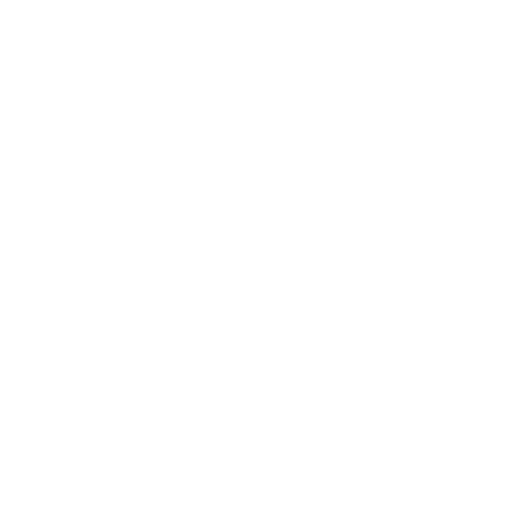
t = 0.00 s
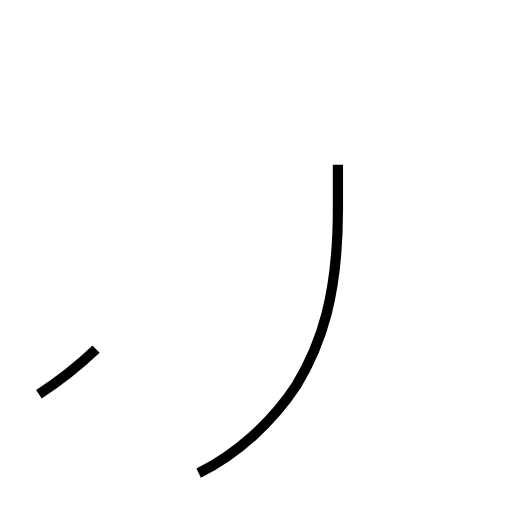
t = 1.27 s
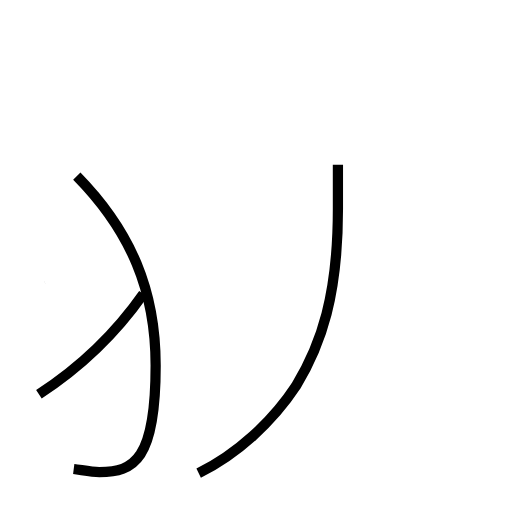
t = 2.58 s
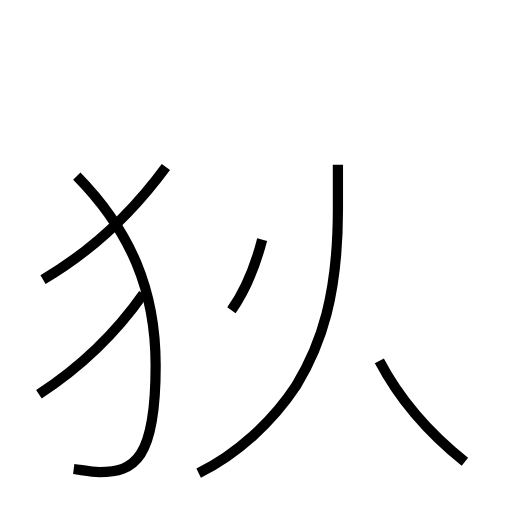
t = 3.69 s
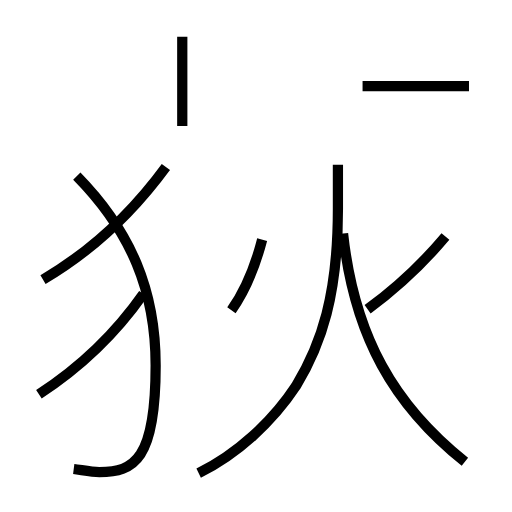
t = 4.97 s
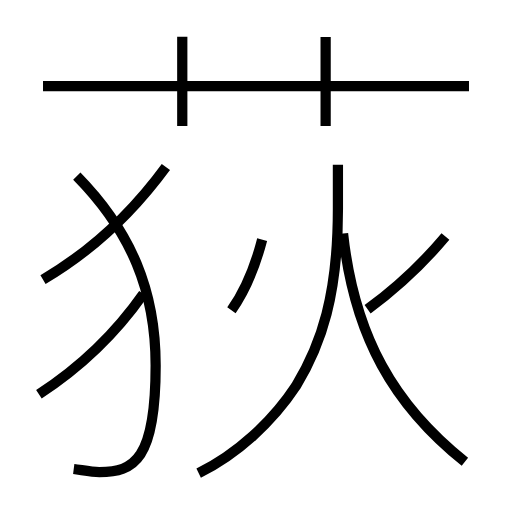
t = 6.16 s

The animated SVG that drew these frames (rendered in a browser with its animation timeline set to each time). Animation: 10 SMIL elements (animate=10); one cycle of 6.16 s.

<?xml version='1.0' encoding='utf-8'?>
<svg viewBox="0.0 -6.0 50.0 50.0" version="1.1" xmlns="http://www.w3.org/2000/svg"><rect x="-1000" y="-1000" width="2000" height="2000" stroke="white" fill="white" /><g style="fill:none;stroke:#000000;stroke-width:1"><path d="M 19.4 2.2 C 23.1 0.4 26.6 -2.8 28.9 -6.3 C 31.4 -10.4 33.0 -15.2 33.0 -23.6 L 33.0 -27.9 " transform="translate(0.0 38.0)" stroke-dasharray="35.21634444105318" stroke-dashoffset="35.21634444105318"><animate attributeName="stroke-dashoffset" from="35.21634444105318" to="0" dur="1.0564903332315954s" begin="0s" fill="freeze" /></path><path d="M 3.8 -5.5 C 7.8 -8.1 11.2 -11.3 14.0 -15.3 " transform="translate(0.0 38.0)" stroke-dasharray="14.234155952714318" stroke-dashoffset="14.234155952714318"><animate attributeName="stroke-dashoffset" from="14.234155952714318" to="0" dur="0.4270246785814295s" begin="1.0564903332315954s" fill="freeze" /></path><path d="M 7.2 1.8 C 8.0 1.9 8.9 2.1 9.7 2.1 C 13.1 2.1 15.2 0.9 15.2 -8.3 C 15.2 -15.6 12.8 -21.4 7.5 -26.8 " transform="translate(0.0 38.0)" stroke-dasharray="36.61415550423723" stroke-dashoffset="36.61415550423723"><animate attributeName="stroke-dashoffset" from="36.61415550423723" to="0" dur="1.098424665127117s" begin="1.483515011813025s" fill="freeze" /></path><path d="M 4.2 -16.7 C 8.8 -19.4 12.9 -23.2 16.2 -27.7 " transform="translate(0.0 38.0)" stroke-dasharray="16.39091659015233" stroke-dashoffset="16.39091659015233"><animate attributeName="stroke-dashoffset" from="16.39091659015233" to="0" dur="0.49172749770456986s" begin="2.581939676940142s" fill="freeze" /></path><path d="M 22.6 -13.7 C 23.8 -15.4 24.9 -17.9 25.6 -20.6 " transform="translate(0.0 38.0)" stroke-dasharray="7.561514389100284" stroke-dashoffset="7.561514389100284"><animate attributeName="stroke-dashoffset" from="7.561514389100284" to="0" dur="0.22684543167300852s" begin="3.073667174644712s" fill="freeze" /></path><path d="M 45.4 1.1 C 38.5 -4.4 34.6 -11.1 33.5 -21.2 " transform="translate(0.0 38.0)" stroke-dasharray="26.033087075868465" stroke-dashoffset="26.033087075868465"><animate attributeName="stroke-dashoffset" from="26.033087075868465" to="0" dur="0.7809926122760539s" begin="3.3005126063177204s" fill="freeze" /></path><path d="M 17.8 -31.7 L 17.8 -40.4 " transform="translate(0.0 38.0)" stroke-dasharray="8.7" stroke-dashoffset="8.7"><animate attributeName="stroke-dashoffset" from="8.7" to="0" dur="0.26099999999999995s" begin="4.081505218593774s" fill="freeze" /></path><path d="M 35.9 -13.8 C 38.5 -15.7 41.4 -18.4 43.5 -20.9 " transform="translate(0.0 38.0)" stroke-dasharray="10.423021687742597" stroke-dashoffset="10.423021687742597"><animate attributeName="stroke-dashoffset" from="10.423021687742597" to="0" dur="0.3126906506322779s" begin="4.342505218593774s" fill="freeze" /></path><path d="M 45.8 -35.6 L 4.2 -35.6 " transform="translate(0.0 38.0)" stroke-dasharray="41.599999999999994" stroke-dashoffset="41.599999999999994"><animate attributeName="stroke-dashoffset" from="41.599999999999994" to="0" dur="1.2479999999999998s" begin="4.655195869226052s" fill="freeze" /></path><path d="M 31.8 -31.7 L 31.8 -40.4" transform="translate(0.0 38.0)" stroke-dasharray="8.7" stroke-dashoffset="8.7"><animate attributeName="stroke-dashoffset" from="8.7" to="0" dur="0.26099999999999995s" begin="5.903195869226051s" fill="freeze" /></path></g></svg>
